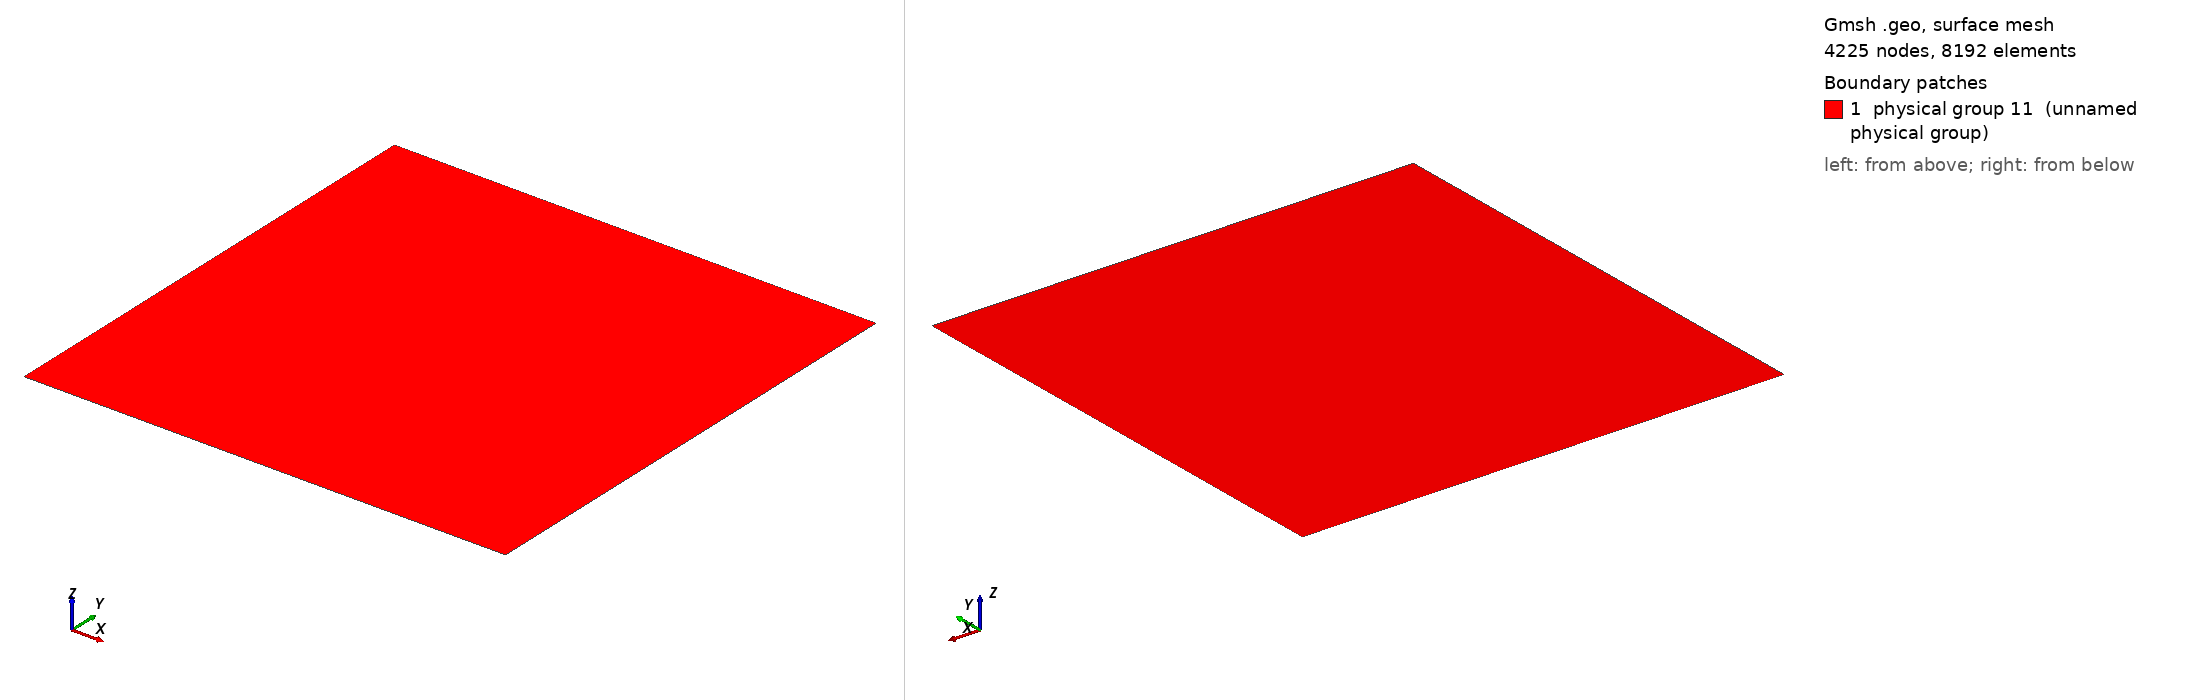

Gmsh geometry script, surface-meshed: 4225 nodes, 8192 surface elements. Boundary patches (legend numbers): 1 physical group 11 (unnamed physical group). Left view from above one corner, right view from below the opposite corner. Legend entries are the model's physical surfaces. The drawing asked Gmsh for element sizes between 1% and 20% of the model's largest extent; the script's own settings can give other sizes.

=== MMS_D_structured.geo (drawn) ===
Point(1) = {-1.0,-1.0,0};
Extrude {2, 0, 0} {
  Point{1}; Layers{64};
}
Extrude {0, 2, 0} {
  Line{1}; Layers{64};
}
Physical Line(7) = {1};
Physical Line(8) = {4};
Physical Line(9) = {2};
Physical Line(10) = {3};
Physical Surface(11) = {5};
